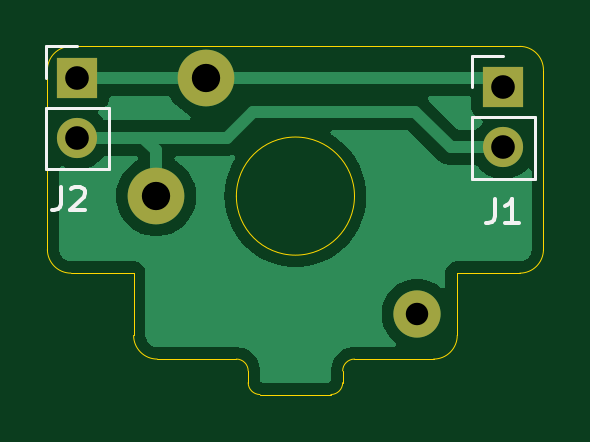
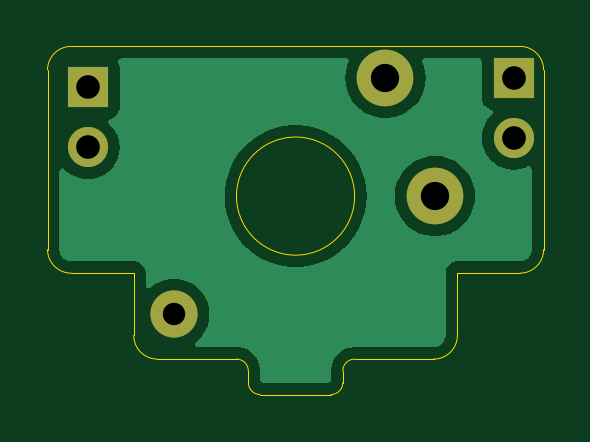
Circuit board: 11 layer files. Board 21.0 x 14.7 mm.
- bottom_copper: UGC_MechTrigger-B_Cu.gbr (13281 bytes)
- bottom_mask: UGC_MechTrigger-B_Mask.gbr (821 bytes)
- paste: UGC_MechTrigger-B_Paste.gbr (458 bytes)
- bottom_silk: UGC_MechTrigger-B_Silkscreen.gbr (459 bytes)
- outline: UGC_MechTrigger-Edge_Cuts.gbr (2268 bytes)
- top_copper: UGC_MechTrigger-F_Cu.gbr (13082 bytes)
- top_mask: UGC_MechTrigger-F_Mask.gbr (821 bytes)
- paste: UGC_MechTrigger-F_Paste.gbr (458 bytes)
- top_silk: UGC_MechTrigger-F_Silkscreen.gbr (2459 bytes)
- drill: UGC_MechTrigger-NPTH.drl (344 bytes)
- drill: UGC_MechTrigger-PTH.drl (471 bytes)

=== bottom_copper: UGC_MechTrigger-B_Cu.gbr (13281 bytes, source omitted) ===
=== bottom_mask: UGC_MechTrigger-B_Mask.gbr ===
%TF.GenerationSoftware,KiCad,Pcbnew,8.0.2*%
%TF.CreationDate,2024-10-29T11:59:33-07:00*%
%TF.ProjectId,UGC_MechTrigger,5547435f-4d65-4636-9854-726967676572,rev?*%
%TF.SameCoordinates,Original*%
%TF.FileFunction,Soldermask,Bot*%
%TF.FilePolarity,Negative*%
%FSLAX46Y46*%
G04 Gerber Fmt 4.6, Leading zero omitted, Abs format (unit mm)*
G04 Created by KiCad (PCBNEW 8.0.2) date 2024-10-29 11:59:33*
%MOMM*%
%LPD*%
G01*
G04 APERTURE LIST*
%ADD10R,1.700000X1.700000*%
%ADD11O,1.700000X1.700000*%
%ADD12C,2.000000*%
%ADD13C,2.400000*%
G04 APERTURE END LIST*
D10*
%TO.C,J1*%
X228422200Y-146862800D03*
D11*
X228422200Y-149402800D03*
%TD*%
D10*
%TO.C,J2*%
X210388200Y-146456400D03*
D11*
X210388200Y-148996400D03*
%TD*%
D12*
%TO.C,SW1*%
X224768198Y-156464200D03*
D13*
X215818198Y-146464200D03*
X213718198Y-151464200D03*
%TD*%
M02*

=== paste: UGC_MechTrigger-B_Paste.gbr ===
%TF.GenerationSoftware,KiCad,Pcbnew,8.0.2*%
%TF.CreationDate,2024-10-29T11:59:33-07:00*%
%TF.ProjectId,UGC_MechTrigger,5547435f-4d65-4636-9854-726967676572,rev?*%
%TF.SameCoordinates,Original*%
%TF.FileFunction,Paste,Bot*%
%TF.FilePolarity,Positive*%
%FSLAX46Y46*%
G04 Gerber Fmt 4.6, Leading zero omitted, Abs format (unit mm)*
G04 Created by KiCad (PCBNEW 8.0.2) date 2024-10-29 11:59:33*
%MOMM*%
%LPD*%
G01*
G04 APERTURE LIST*
G04 APERTURE END LIST*
M02*

=== bottom_silk: UGC_MechTrigger-B_Silkscreen.gbr ===
%TF.GenerationSoftware,KiCad,Pcbnew,8.0.2*%
%TF.CreationDate,2024-10-29T11:59:33-07:00*%
%TF.ProjectId,UGC_MechTrigger,5547435f-4d65-4636-9854-726967676572,rev?*%
%TF.SameCoordinates,Original*%
%TF.FileFunction,Legend,Bot*%
%TF.FilePolarity,Positive*%
%FSLAX46Y46*%
G04 Gerber Fmt 4.6, Leading zero omitted, Abs format (unit mm)*
G04 Created by KiCad (PCBNEW 8.0.2) date 2024-10-29 11:59:33*
%MOMM*%
%LPD*%
G01*
G04 APERTURE LIST*
G04 APERTURE END LIST*
M02*

=== outline: UGC_MechTrigger-Edge_Cuts.gbr ===
%TF.GenerationSoftware,KiCad,Pcbnew,8.0.2*%
%TF.CreationDate,2024-10-29T11:59:33-07:00*%
%TF.ProjectId,UGC_MechTrigger,5547435f-4d65-4636-9854-726967676572,rev?*%
%TF.SameCoordinates,Original*%
%TF.FileFunction,Profile,NP*%
%FSLAX46Y46*%
G04 Gerber Fmt 4.6, Leading zero omitted, Abs format (unit mm)*
G04 Created by KiCad (PCBNEW 8.0.2) date 2024-10-29 11:59:33*
%MOMM*%
%LPD*%
G01*
G04 APERTURE LIST*
%TA.AperFunction,Profile*%
%ADD10C,0.010000*%
%TD*%
%TA.AperFunction,Profile*%
%ADD11C,0.001000*%
%TD*%
G04 APERTURE END LIST*
D10*
X217618198Y-158864200D02*
X217618201Y-158864200D01*
X217618198Y-159364200D02*
X217618201Y-159364200D01*
X212768200Y-154726203D02*
X212768200Y-157364200D01*
X213768198Y-158364200D02*
G75*
G02*
X212768200Y-157364200I2J1000000D01*
G01*
X212768198Y-157364200D02*
X212768200Y-157364200D01*
X230118201Y-153726200D02*
G75*
G02*
X229118198Y-154726201I-1000001J0D01*
G01*
X229118198Y-145126203D02*
X210118198Y-145126203D01*
X210118198Y-154726203D02*
G75*
G02*
X209118197Y-153726200I2J1000003D01*
G01*
X213768198Y-158364200D02*
X217118198Y-158364200D01*
X209118200Y-146126200D02*
X209118200Y-153726200D01*
X222118198Y-158364200D02*
X225468198Y-158364200D01*
X217118198Y-158364200D02*
G75*
G02*
X217618200Y-158864200I2J-500000D01*
G01*
X229118198Y-145126203D02*
G75*
G02*
X230118197Y-146126203I2J-999997D01*
G01*
X209118200Y-146126200D02*
G75*
G02*
X210118198Y-145126200I1000000J0D01*
G01*
X217618201Y-158864200D02*
X217618201Y-159364200D01*
X226468201Y-154726203D02*
X229118198Y-154726203D01*
X218118198Y-159864200D02*
X221118198Y-159864200D01*
X210118198Y-154726203D02*
X212768200Y-154726203D01*
X221618201Y-159364200D02*
X221618201Y-158864200D01*
X218118198Y-159864200D02*
G75*
G02*
X217618200Y-159364200I2J500000D01*
G01*
X221618201Y-159364200D02*
G75*
G02*
X221118198Y-159864201I-500001J0D01*
G01*
X221618201Y-158864200D02*
G75*
G02*
X222118198Y-158364201I499999J0D01*
G01*
X226468201Y-157364200D02*
X226468201Y-154726203D01*
X230118201Y-153726200D02*
X230118201Y-146126203D01*
X226468201Y-157364200D02*
G75*
G02*
X225468198Y-158364201I-1000001J0D01*
G01*
D11*
%TO.C,SW1*%
X222118198Y-151464200D02*
G75*
G02*
X217118198Y-151464200I-2500000J0D01*
G01*
X217118198Y-151464200D02*
G75*
G02*
X222118198Y-151464200I2500000J0D01*
G01*
%TD*%
M02*

=== top_copper: UGC_MechTrigger-F_Cu.gbr (13082 bytes, source omitted) ===
=== top_mask: UGC_MechTrigger-F_Mask.gbr ===
%TF.GenerationSoftware,KiCad,Pcbnew,8.0.2*%
%TF.CreationDate,2024-10-29T11:59:33-07:00*%
%TF.ProjectId,UGC_MechTrigger,5547435f-4d65-4636-9854-726967676572,rev?*%
%TF.SameCoordinates,Original*%
%TF.FileFunction,Soldermask,Top*%
%TF.FilePolarity,Negative*%
%FSLAX46Y46*%
G04 Gerber Fmt 4.6, Leading zero omitted, Abs format (unit mm)*
G04 Created by KiCad (PCBNEW 8.0.2) date 2024-10-29 11:59:33*
%MOMM*%
%LPD*%
G01*
G04 APERTURE LIST*
%ADD10R,1.700000X1.700000*%
%ADD11O,1.700000X1.700000*%
%ADD12C,2.000000*%
%ADD13C,2.400000*%
G04 APERTURE END LIST*
D10*
%TO.C,J1*%
X228422200Y-146862800D03*
D11*
X228422200Y-149402800D03*
%TD*%
D10*
%TO.C,J2*%
X210388200Y-146456400D03*
D11*
X210388200Y-148996400D03*
%TD*%
D12*
%TO.C,SW1*%
X224768198Y-156464200D03*
D13*
X215818198Y-146464200D03*
X213718198Y-151464200D03*
%TD*%
M02*

=== paste: UGC_MechTrigger-F_Paste.gbr ===
%TF.GenerationSoftware,KiCad,Pcbnew,8.0.2*%
%TF.CreationDate,2024-10-29T11:59:33-07:00*%
%TF.ProjectId,UGC_MechTrigger,5547435f-4d65-4636-9854-726967676572,rev?*%
%TF.SameCoordinates,Original*%
%TF.FileFunction,Paste,Top*%
%TF.FilePolarity,Positive*%
%FSLAX46Y46*%
G04 Gerber Fmt 4.6, Leading zero omitted, Abs format (unit mm)*
G04 Created by KiCad (PCBNEW 8.0.2) date 2024-10-29 11:59:33*
%MOMM*%
%LPD*%
G01*
G04 APERTURE LIST*
G04 APERTURE END LIST*
M02*

=== top_silk: UGC_MechTrigger-F_Silkscreen.gbr ===
%TF.GenerationSoftware,KiCad,Pcbnew,8.0.2*%
%TF.CreationDate,2024-10-29T11:59:33-07:00*%
%TF.ProjectId,UGC_MechTrigger,5547435f-4d65-4636-9854-726967676572,rev?*%
%TF.SameCoordinates,Original*%
%TF.FileFunction,Legend,Top*%
%TF.FilePolarity,Positive*%
%FSLAX46Y46*%
G04 Gerber Fmt 4.6, Leading zero omitted, Abs format (unit mm)*
G04 Created by KiCad (PCBNEW 8.0.2) date 2024-10-29 11:59:33*
%MOMM*%
%LPD*%
G01*
G04 APERTURE LIST*
%ADD10C,0.150000*%
%ADD11C,0.120000*%
G04 APERTURE END LIST*
D10*
X228063466Y-151600819D02*
X228063466Y-152315104D01*
X228063466Y-152315104D02*
X228015847Y-152457961D01*
X228015847Y-152457961D02*
X227920609Y-152553200D01*
X227920609Y-152553200D02*
X227777752Y-152600819D01*
X227777752Y-152600819D02*
X227682514Y-152600819D01*
X229063466Y-152600819D02*
X228492038Y-152600819D01*
X228777752Y-152600819D02*
X228777752Y-151600819D01*
X228777752Y-151600819D02*
X228682514Y-151743676D01*
X228682514Y-151743676D02*
X228587276Y-151838914D01*
X228587276Y-151838914D02*
X228492038Y-151886533D01*
X209699266Y-151067419D02*
X209699266Y-151781704D01*
X209699266Y-151781704D02*
X209651647Y-151924561D01*
X209651647Y-151924561D02*
X209556409Y-152019800D01*
X209556409Y-152019800D02*
X209413552Y-152067419D01*
X209413552Y-152067419D02*
X209318314Y-152067419D01*
X210127838Y-151162657D02*
X210175457Y-151115038D01*
X210175457Y-151115038D02*
X210270695Y-151067419D01*
X210270695Y-151067419D02*
X210508790Y-151067419D01*
X210508790Y-151067419D02*
X210604028Y-151115038D01*
X210604028Y-151115038D02*
X210651647Y-151162657D01*
X210651647Y-151162657D02*
X210699266Y-151257895D01*
X210699266Y-151257895D02*
X210699266Y-151353133D01*
X210699266Y-151353133D02*
X210651647Y-151495990D01*
X210651647Y-151495990D02*
X210080219Y-152067419D01*
X210080219Y-152067419D02*
X210699266Y-152067419D01*
D11*
%TO.C,J1*%
X227092200Y-145532800D02*
X228422200Y-145532800D01*
X227092200Y-146862800D02*
X227092200Y-145532800D01*
X227092200Y-148132800D02*
X227092200Y-150732800D01*
X227092200Y-148132800D02*
X229752200Y-148132800D01*
X227092200Y-150732800D02*
X229752200Y-150732800D01*
X229752200Y-148132800D02*
X229752200Y-150732800D01*
%TO.C,J2*%
X209058200Y-145126400D02*
X210388200Y-145126400D01*
X209058200Y-146456400D02*
X209058200Y-145126400D01*
X209058200Y-147726400D02*
X209058200Y-150326400D01*
X209058200Y-147726400D02*
X211718200Y-147726400D01*
X209058200Y-150326400D02*
X211718200Y-150326400D01*
X211718200Y-147726400D02*
X211718200Y-150326400D01*
%TD*%
M02*

=== drill: UGC_MechTrigger-NPTH.drl ===
M48
; DRILL file {KiCad 8.0.2} date 2024-10-29T11:59:38-0700
; FORMAT={-:-/ absolute / inch / decimal}
; #@! TF.CreationDate,2024-10-29T11:59:38-07:00
; #@! TF.GenerationSoftware,Kicad,Pcbnew,8.0.2
; #@! TF.FileFunction,NonPlated,1,2,NPTH
FMAT,2
INCH
; #@! TA.AperFunction,NonPlated,NPTH,ComponentDrill
T1C0.0374
%
G90
G05
T1
X8.8491Y-6.16
M30

=== drill: UGC_MechTrigger-PTH.drl ===
M48
; DRILL file {KiCad 8.0.2} date 2024-10-29T11:59:38-0700
; FORMAT={-:-/ absolute / inch / decimal}
; #@! TF.CreationDate,2024-10-29T11:59:38-07:00
; #@! TF.GenerationSoftware,Kicad,Pcbnew,8.0.2
; #@! TF.FileFunction,Plated,1,2,PTH
FMAT,2
INCH
; #@! TA.AperFunction,Plated,PTH,ComponentDrill
T1C0.0394
; #@! TA.AperFunction,Plated,PTH,ComponentDrill
T2C0.0472
%
G90
G05
T1
X8.283Y-5.766
X8.283Y-5.866
X8.993Y-5.782
X8.993Y-5.882
T2
X8.4141Y-5.9632
X8.4968Y-5.7663
M30

